Image classification data set "indian_spices" (lipika1911/mp on GitHub). Class labels (12): caraway seeds, cinnamon stick, cloves, coriander seeds, cumin seeds, dry ginger, dry red chilly, fennel seeds, green cardamom, nutmeg, star anise, stone flowers.

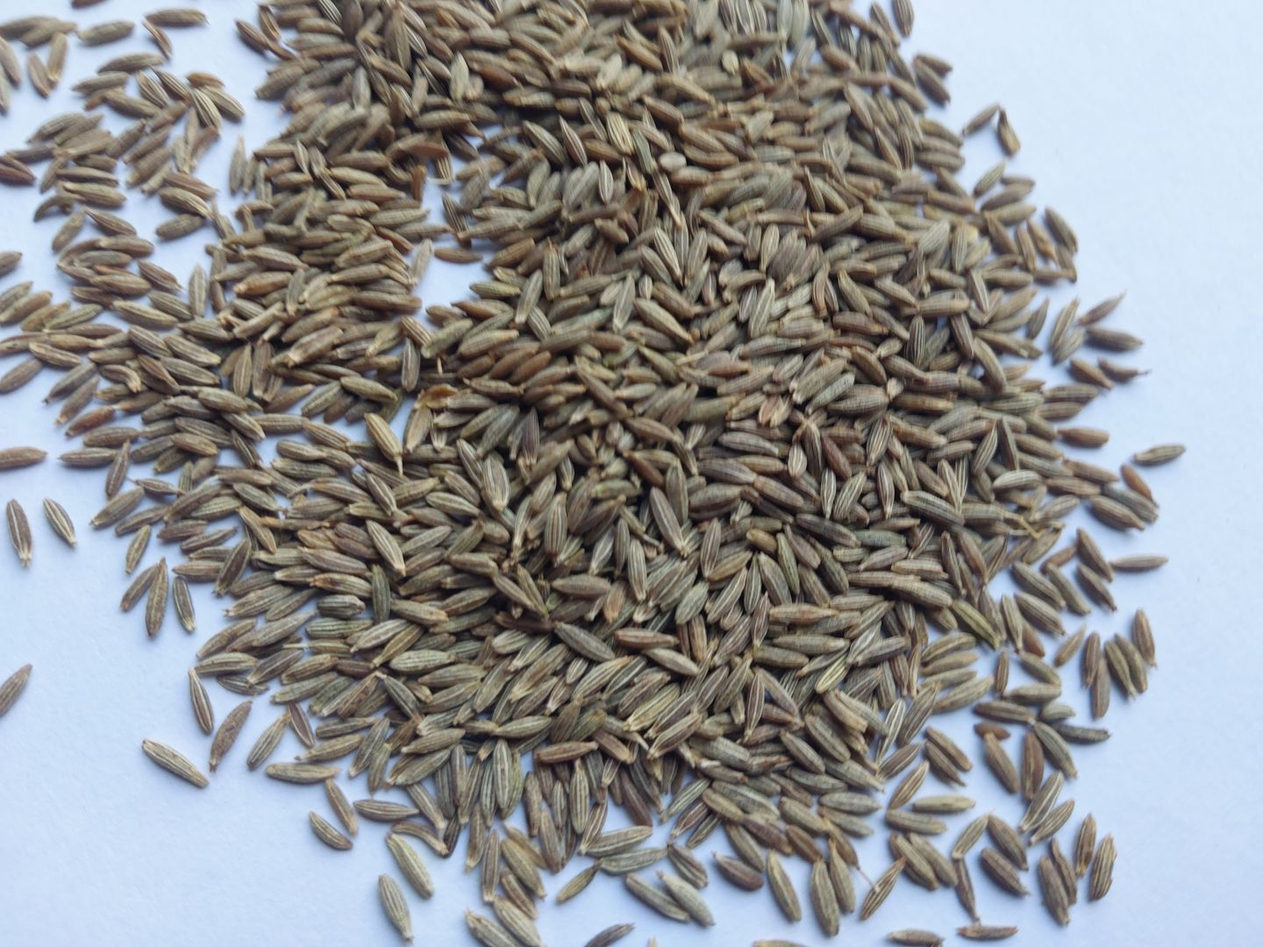
Label: cumin seeds

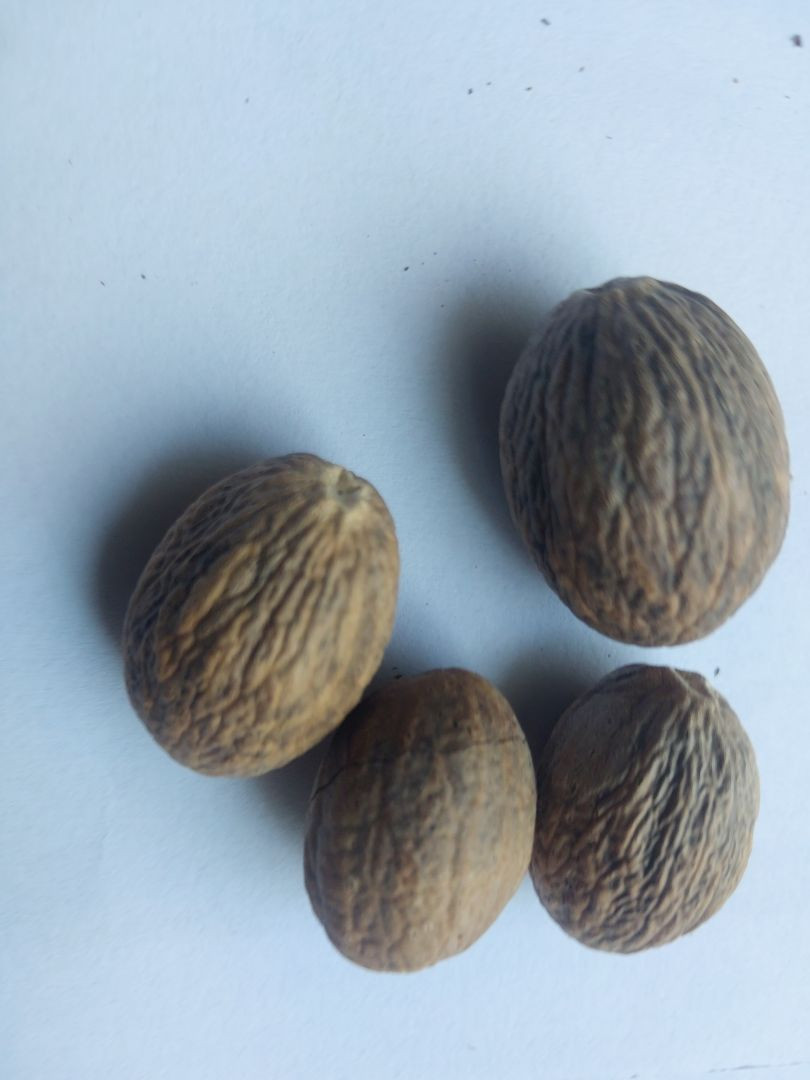
Label: nutmeg

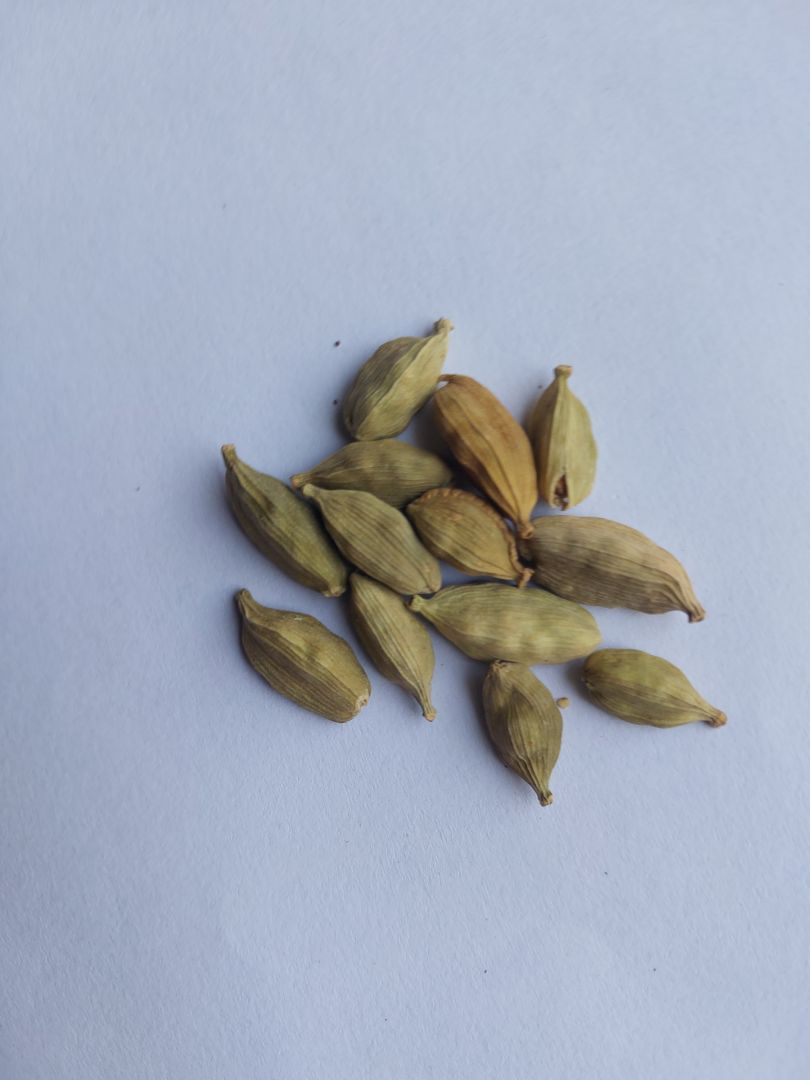
Label: green cardamom

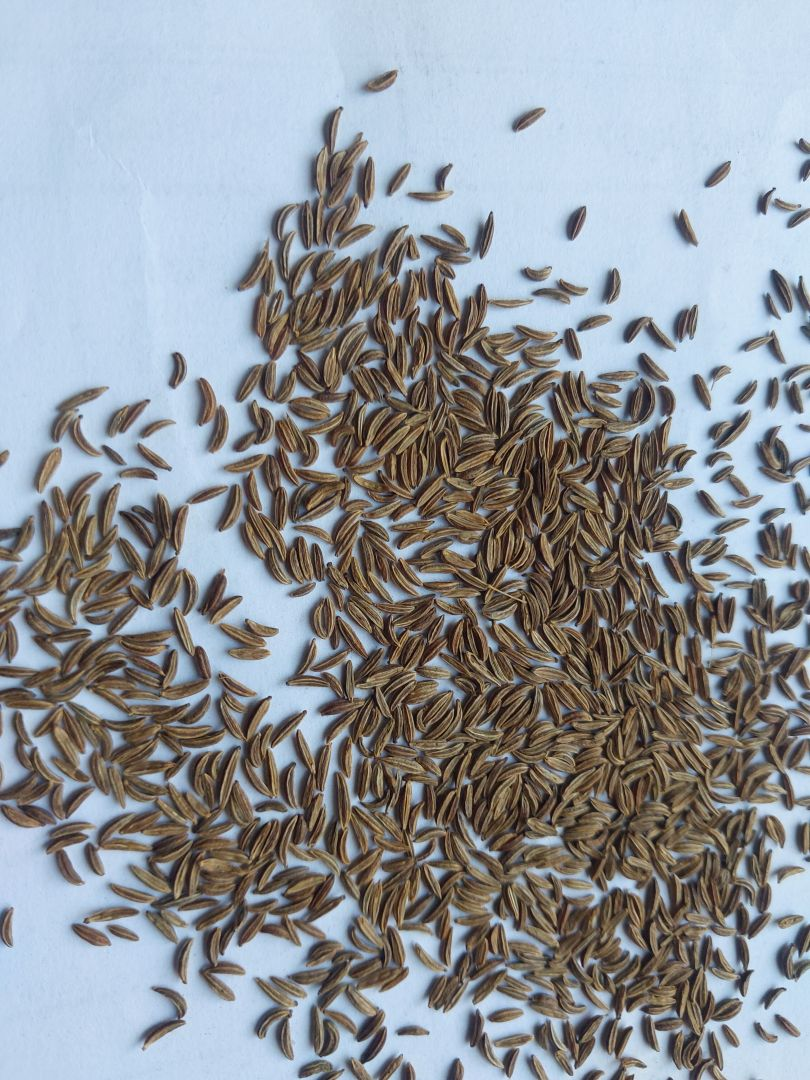
Label: caraway seeds

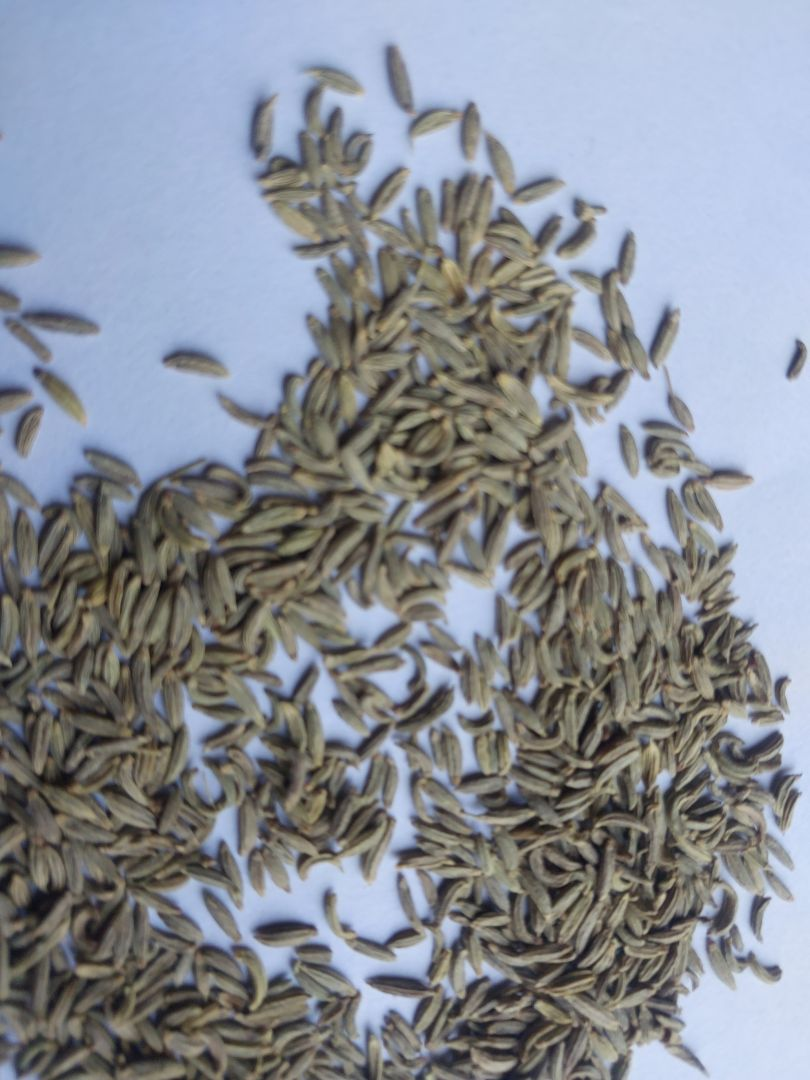
Label: fennel seeds

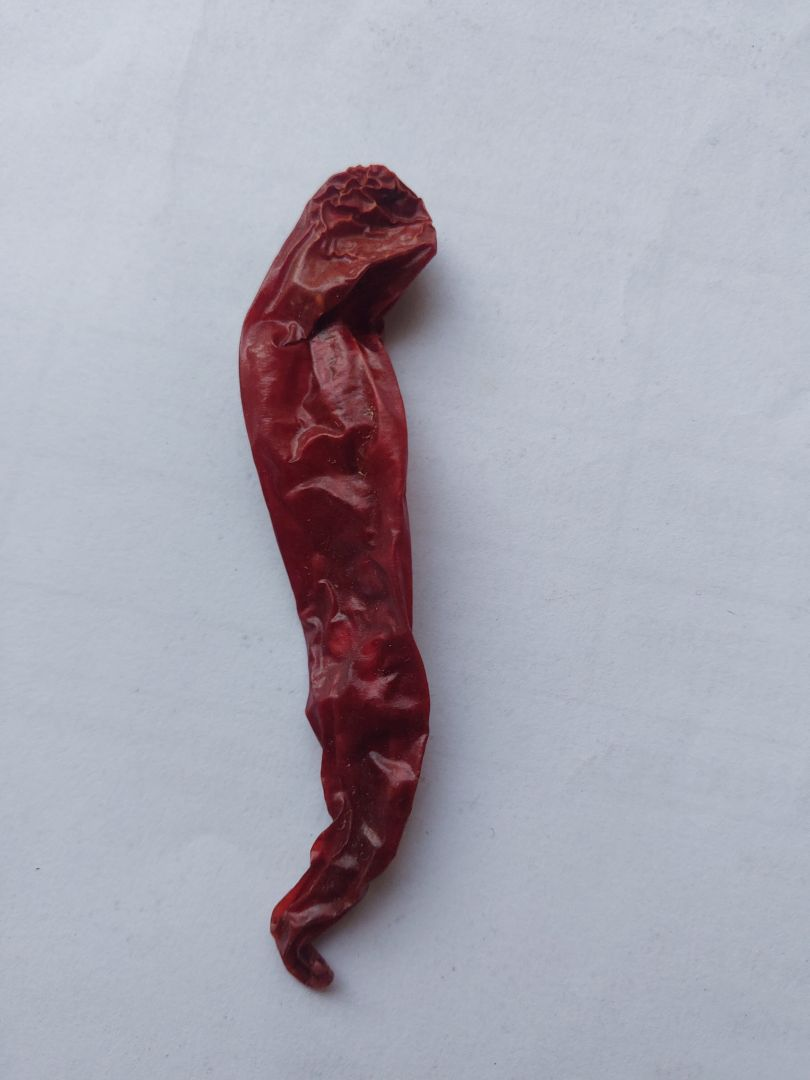
Label: dry red chilly
